pico-8 play session: no input (idle)

[t = 1 s] idle ~1s (no d-pad/buttons)
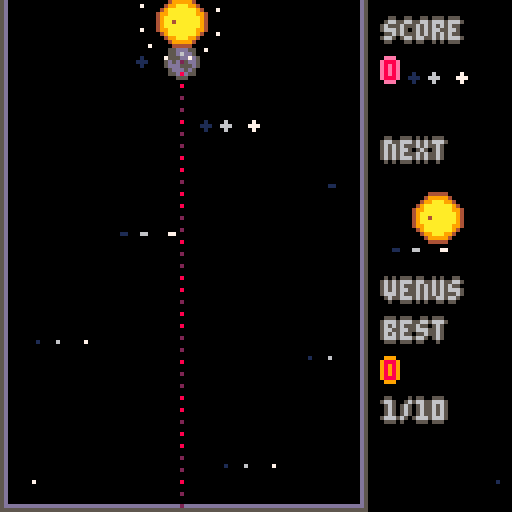
[t = 2 s] idle ~2s (no d-pad/buttons)
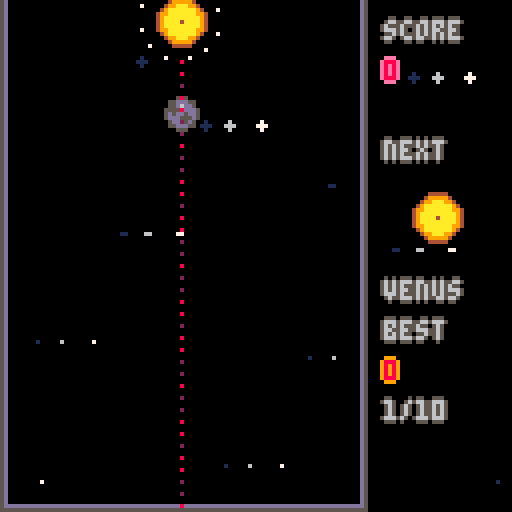
[t = 6 s] idle ~6s (no d-pad/buttons)
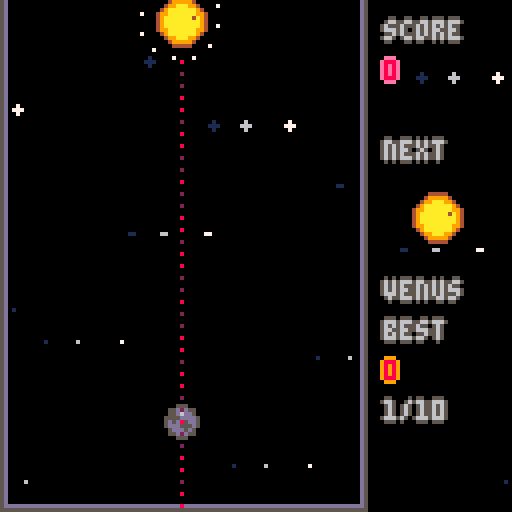
[t = 8 s] idle ~8s (no d-pad/buttons)
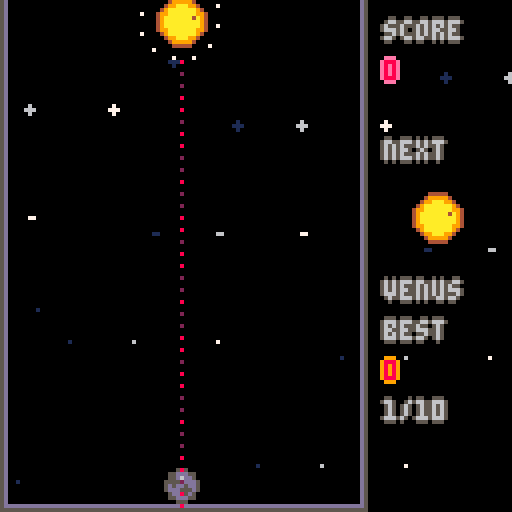

pico-8 cartridge
version 42
__lua__
-- cosmic cascade
-- by hailey stewart

-- tab 0: main
-- core game loop and initialization

function _init()
  -- initialize menu state first
  game_state = "menu"
  setup_menu()
  
  -- drop position and properties
  drop_x = 45        -- where we're aiming (centered in container)
  drop_y = 5         -- drop height (very top)
  
  -- game area (minimal 1px walls, ground 2px from bottom)
  ground_y = 126     -- ground starts 2 pixels from bottom
  container_left = 1    -- 1 pixel left wall
  container_right = 90  -- leaves 1px for right wall + space for ui
  
  -- drop system
  holding_planet = true  -- true = holding, false = can drop next
  
  -- planet type system
  current_planet_type = 1  -- start with mercury
  next_planet_type = random_small_planet()
  
  -- all planets on screen
  planets = {}
  
  -- particle system for merge effects
  particles = {}
  
  -- game scoring
  score = 0
  
  -- initialize game state variables
  high_score = 0
  restart_hold_time = 0
  restart_required_time = 1  -- 1 second
  hasdropped = false  -- track if player has dropped a planet yet
  failcounter = 0     -- fail counter for game over detection
end

function _update60()
  if game_state == "menu" then
    update_menu()
  elseif game_state == "playing" then
    -- update game state logic first
    update_game_state()
    
    if holding_planet then
      -- when holding: allow left/right movement for aiming
      if btn(0) then drop_x = drop_x - 2 end  -- left (faster for bigger container)
      if btn(1) then drop_x = drop_x + 2 end  -- right
      
      -- keep drop position within bounds (much larger container)
      local planet_radius = planet_types[current_planet_type][1]
      if drop_x - planet_radius < container_left then
        drop_x = container_left + planet_radius
      end
      if drop_x + planet_radius > container_right then
        drop_x = container_right - planet_radius
      end
      
      -- drop the planet when z is pressed
      if btnp(4) then
        -- create new planet and add to planets table
        local planet_radius = planet_types[current_planet_type][1]
        local new_planet = {
          x = drop_x,
          y = drop_y,
          vx = 0,
          vy = 0,
          planet_type = current_planet_type,
          weight = planet_radius,
          hitcount = 0,      -- initialize for game over detection
          failcounter = 0    -- initialize for game over detection
        }
        add(planets, new_planet)
        
        -- mark that we've dropped our first planet
        hasdropped = true
        
        -- prepare next planet
        current_planet_type = next_planet_type
        next_planet_type = random_small_planet()
      end
    end
    
    -- update physics
    update_physics()
    
    -- update particles
    update_particles()

    -- manual restart (x button) - only during gameplay
    if btnp(5) then
      restart_game()
    end
  elseif game_state == "gameover" then
    -- restart logic handled in update_game_state()
    update_game_state()
  end
end

function _draw()
  if game_state == "menu" then
    draw_menu()
  else
    -- clear screen with deep space background
    cls(0)  -- black background
    
    -- draw space background
    draw_space_background()
    
    -- draw container
    draw_container()
    
    -- draw all planets that have been dropped
    for planet in all(planets) do
      draw_planet(planet.x, planet.y, planet.planet_type)
      
      -- draw warning indicator for planets above danger zone
      if planet.failcounter and planet.failcounter > 3 then
        local planet_radius = planet_types[planet.planet_type][1]
        -- flashing red circle around failing planet
        local flash_color = 8 + flr(time() * 8) % 2  -- alternates between 8 and 9 (red/orange)
        circ(planet.x, planet.y, planet_radius + 1, flash_color)
      end
    end
    
    -- draw merge particle effects
    draw_particles()
    
    -- draw drop cursor and preview when holding (only during gameplay)
    if holding_planet and game_state == "playing" then
      draw_drop_preview()
    end
    
    -- draw ui
    draw_ui()
    
    -- draw game over screen if needed (no more victory state)
    if game_state == "gameover" then
      draw_game_over_screen()
    end
  end
end
-->8
-- tab 1: physics
-- planet movement, collisions, and merging

function update_physics()
  -- reset hitcount for all planets at start of frame
  for planet in all(planets) do
    planet.hitcount = planet.hitcount or 0
    planet.failcounter = planet.failcounter or 0
  end
  
  -- update all planets on screen
  for planet in all(planets) do
    local planet_radius = planet_types[planet.planet_type][1]
    
    -- reset collision impulses
    planet.ix = 0
    planet.iy = 0
    
    -- apply lighter gravity
    planet.vy = planet.vy + 0.05
    
    -- move planet
    planet.x = planet.x + planet.vx
    planet.y = planet.y + planet.vy
    
    -- bounce off ground
    if planet.y + planet_radius > ground_y then
      planet.y = ground_y - planet_radius
      planet.vy = abs(planet.vy) * -0.5
    end
    
    -- bounce off walls (updated for much larger container)
    if planet.x < container_left + planet_radius then
      planet.x = container_left + planet_radius
      planet.vx = abs(planet.vx) * 0.5
    end
    if planet.x > container_right - planet_radius then
      planet.x = container_right - planet_radius
      planet.vx = abs(planet.vx) * -0.5
    end
  end

  -- collision detection and merging
  local merges = {}
  
  for i = 1, #planets do
    for j = i + 1, #planets do
      local planet1 = planets[i]
      local planet2 = planets[j]
      local radius1 = planet_types[planet1.planet_type][1]
      local radius2 = planet_types[planet2.planet_type][1]
      
      -- calculate distance between planets
      local dx = planet1.x - planet2.x
      local dy = planet1.y - planet2.y
      local distance = sqrt(dx * dx + dy * dy)
      local min_distance = radius1 + radius2
      
      -- if planets are overlapping
      if distance < min_distance and distance > 0 then
        -- mark both planets as having been hit (for game over detection)
        planet1.hitcount = planet1.hitcount + 1
        planet2.hitcount = planet2.hitcount + 1
        
        -- calculate push amount
        local push = min_distance - distance
        
        -- use planet weight
        local weight1 = planet1.weight
        local weight2 = planet2.weight
        local total_weight = weight1 + weight2
        local strength1 = weight2 / total_weight
        local strength2 = weight1 / total_weight
        
        -- normalize direction
        dx = dx / distance
        dy = dy / distance
        
        -- accumulate impulses
        planet1.ix = planet1.ix + dx * push * strength1
        planet1.iy = planet1.iy + dy * push * strength1
        planet2.ix = planet2.ix - dx * push * strength2
        planet2.iy = planet2.iy - dy * push * strength2
        
        -- check for merge
        if planet1.planet_type == planet2.planet_type then
          add(merges, {planet1, planet2})
        end
      end
    end
  end
  
  -- apply accumulated impulses
  for planet in all(planets) do
    planet.x = planet.x + planet.ix * 0.7
    planet.y = planet.y + planet.iy * 0.7
    planet.vx = planet.vx + planet.ix * 0.35
    planet.vy = planet.vy + planet.iy * 0.35
  end
  
  -- process merges
  process_merges(merges)
end

function process_merges(merges)
  for merge in all(merges) do
    local planet1 = merge[1]
    local planet2 = merge[2]
    
    if planet1.deleted != true and planet2.deleted != true then
      -- calculate merge position
      local merge_x = (planet1.x + planet2.x) / 2
      local merge_y = (planet1.y + planet2.y) / 2
      
      -- create star particle effect at merge location
      create_merge_particles(merge_x, merge_y, planet1.planet_type)
      
      -- add score based on planet type (bigger bonus for later planets)
      score = score + planet1.planet_type * planet1.planet_type * 5
      
      -- special case: if both planets are suns, they disappear instead of merging
      if planet_types[planet1.planet_type][4] == "sun" and planet_types[planet2.planet_type][4] == "sun" then
        -- create extra spectacular particle effect for sun collision
        create_sun_collision_effect(merge_x, merge_y)
        -- add bonus score for sun collision
        score = score + 1000
        
        -- both suns disappear - no new planet created
        planet1.deleted = true
        planet2.deleted = true
        del(planets, planet1)
        del(planets, planet2)
        
      else
        -- normal merge: create new bigger planet
        local new_type = planet1.planet_type + 1
        if new_type <= #planet_types then
          local new_radius = planet_types[new_type][1]
          local new_planet = {
            x = merge_x,
            y = merge_y,
            vx = (planet1.vx + planet2.vx) / 2,
            vy = (planet1.vy + planet2.vy) / 2,
            planet_type = new_type,
            weight = new_radius,
            hitcount = 0,      -- initialize hitcount
            failcounter = 0    -- initialize failcounter
          }
          add(planets, new_planet)
          
          -- special celebration for creating the sun!
          if planet_types[new_type][4] == "sun" then
            create_sun_celebration(merge_x, merge_y)
          end
        end
        
        -- remove old planets
        planet1.deleted = true
        planet2.deleted = true
        del(planets, planet1)
        del(planets, planet2)
      end
    end
  end
end

function create_sun_collision_effect(x, y)
  -- massive particle explosion when two suns collide
  for i = 1, 150 do
    local angle = rnd(1)
    local speed = rnd(12) + 5  -- faster and more spread out
    local particle = {
      x = x,
      y = y,
      vx = cos(angle) * speed,
      vy = sin(angle) * speed,
      life = 100 + rnd(50),  -- longer lasting
      max_life = 100 + rnd(50),
      color = rnd() > 0.3 and 7 or (rnd() > 0.5 and 9 or 10),  -- white, orange, yellow
      size = rnd(4) + 3  -- bigger particles
    }
    particle.max_life = particle.life
    add(particles, particle)
  end
end

function create_sun_celebration(x, y)
  -- extra spectacular particle effect for the sun
  for i = 1, 100 do
    local angle = rnd(1)
    local speed = rnd(8) + 3
    local particle = {
      x = x,
      y = y,
      vx = cos(angle) * speed,
      vy = sin(angle) * speed,
      life = 80 + rnd(40),
      max_life = 80 + rnd(40),
      color = rnd() > 0.5 and 9 or 10,  -- orange and yellow
      size = rnd(3) + 2
    }
    particle.max_life = particle.life
    add(particles, particle)
  end
end
-->8
-- tab 2: planets
-- planet configurations and drawing functions

-- planet configurations: radius, main_color, accent_color, name
planet_types = {
  {4, 5, 13, "mercury"},     -- tiny
  {6, 9, 4, "venus"},        -- small  
  {8, 12, 7, "earth"},       -- medium
  {10, 8, 2, "mars"},        -- large
  {12, 11, 3, "jupiter"},    -- bigger gas giant with rings
  {14, 10, 9, "saturn"},     -- big with prominent rings
  {17, 13, 5, "uranus"},     -- ice giant
  {19, 1, 12, "neptune"},    -- ice giant
  {22, 6, 5, "pluto"},       -- dwarf planet
  {24, 9, 10, "sun"},        -- the ultimate goal!
}

function random_small_planet()
  -- only spawn the 4 smallest planets for now
  return flr(rnd(4)) + 1
end

function draw_planet(x, y, planet_type)
  local config = planet_types[planet_type]
  local radius = config[1]
  local main_color = config[2]
  local accent_color = config[3]
  local name = config[4]
  
  if name == "mercury" then
    -- mercury: cratered surface
    circfill(x, y, radius, 5)      -- gray base
    circfill(x, y, radius - 1, 13) -- lighter center
    -- multiple craters
    circfill(x - 2, y - 1, 1, 5)
    circfill(x + 1, y + 1, 1, 5)
    pset(x, y - 2, 6)
    
  elseif name == "venus" then
    -- venus: thick atmosphere
    circfill(x, y, radius, 4)      -- brown base
    circfill(x, y, radius - 1, 9)  -- orange atmosphere
    circfill(x, y, radius - 2, 10) -- yellow center
    -- atmospheric swirls (adjusted for smaller size)
    for i = 1, 2 do
      local angle = time() * 0.5 + i
      local sx = x + cos(angle) * (radius - 2)
      local sy = y + sin(angle) * 1
      pset(sx, sy, 4)
    end
    
  elseif name == "earth" then
    -- earth: blue with continents and extended atmosphere/clouds
    circfill(x, y, radius, 1)      -- dark blue base
    circfill(x, y, radius - 1, 12) -- blue oceans
    
    -- continents (green/brown) - extended 1 radius outward
    circfill(x - 3, y - 2, 2, 3)   -- continent 1 (larger)
    circfill(x + 2, y + 2, 2, 11)  -- continent 2 (larger)
    circfill(x - 1, y + 4, 1, 3)   -- small island (extended)
    pset(x + 4, y - 1, 3)          -- additional land (extended)
    pset(x - 4, y + 1, 11)         -- additional land (extended)
    
    -- white clouds extending 1 radius beyond surface
    pset(x - 5, y, 7)              -- extended cloud
    pset(x + 5, y - 1, 7)          -- extended cloud
    pset(x + 2, y + 5, 7)          -- extended cloud
    pset(x, y - 5, 7)              -- extended cloud
    pset(x - 3, y - 4, 7)          -- extended cloud
    pset(x + 4, y + 3, 7)          -- extended cloud
    -- original closer clouds
    pset(x - 3, y, 7)
    pset(x + 2, y - 1, 7)
    pset(x + 1, y + 3, 7)
    pset(x, y - 3, 7)
    
  elseif name == "mars" then
    -- mars: red planet with polar caps
    circfill(x, y, radius, 2)      -- dark red base
    circfill(x, y, radius - 1, 8)  -- red surface
    circfill(x, y, radius - 2, 14) -- light red center
    -- polar ice caps (adjusted for smaller size)
    circfill(x, y - radius + 2, 1, 7) -- north pole
    circfill(x, y + radius - 2, 1, 7) -- south pole
    -- dust storms
    pset(x - 2, y, 4)
    pset(x + 2, y - 1, 4)
    pset(x - 1, y + 2, 4)
    
  elseif name == "jupiter" then
    -- jupiter: gas giant with subtle rings and great red spot
    -- draw subtle rings first (jupiter has faint rings)
    for r = 10, 11 do
      for angle = 0, 1, 0.1 do
        local ring_x = x + cos(angle) * r
        local ring_y = y + sin(angle) * r
        if rnd() > 0.7 then  -- sparse, faint rings
          pset(ring_x, ring_y, 5)
        end
      end
    end
    
    -- draw planet body (adjusted for radius 12)
    circfill(x, y, radius - 2, 3)      -- dark green base
    circfill(x, y, radius - 3, 11)     -- light green
    circfill(x, y, radius - 4, 10)     -- yellow center
    
    -- horizontal bands
    for i = -2, 2 do
      line(x - radius + 3, y + i * 2, x + radius - 3, y + i * 2, 3)
    end
    -- great red spot
    circfill(x - 2, y + 1, 2, 8)
    circfill(x - 2, y + 1, 1, 2)
    
  elseif name == "saturn" then
    -- saturn: pale yellow with prominent rings inside the radius
    -- draw rings first (behind the planet) - adjusted for radius 14
    for r = 10, 12 do
      circ(x, y, r, 6)  -- outer ring system
    end
    for r = 7, 8 do
      circ(x, y, r, 5)  -- inner ring system
    end

    -- draw planet body (smaller than full radius to fit rings)
    circfill(x, y, 8, 4)      -- brown base
    circfill(x, y, 7, 10)     -- yellow
    circfill(x, y, 6, 9)      -- orange center

    -- draw rings in front (partial overlap)
    for r = 10, 12 do
      -- draw only parts of rings that would be in front
      for angle = 0.3, 0.7, 0.05 do
        local ring_x = x + cos(angle) * r
        local ring_y = y + sin(angle) * r
        pset(ring_x, ring_y, 6)
      end
    end
    
  elseif name == "uranus" then
    -- uranus: distinctive cyan ice giant (adjusted for radius 17)
    circfill(x, y, radius, 1)      -- dark base
    circfill(x, y, radius - 1, 12) -- light blue main color
    circfill(x, y, radius - 2, 7)  -- white icy center
    
    -- uranus is tilted on its side - draw tilted bands
    for i = -4, 4 do
      local band_x1 = x - radius + 4 + i * 2
      local band_y1 = y - radius + 8
      local band_x2 = x + radius - 4 + i * 2  
      local band_y2 = y + radius - 8
      line(band_x1, band_y1, band_x2, band_y2, 13)
    end
    
    -- ice crystals in distinctive pattern (more for larger size)
    for i = 1, 10 do
      local angle = i * 0.1
      local ix = x + cos(angle) * (radius - 5)
      local iy = y + sin(angle) * (radius - 5)
      pset(ix, iy, 7)
    end
    
  elseif name == "neptune" then
    -- neptune: distinctive deep blue with pink storm features (adjusted for radius 19)
    circfill(x, y, radius, 0)      -- black base
    circfill(x, y, radius - 1, 1)  -- dark blue
    circfill(x, y, radius - 2, 12) -- light blue middle
    
    -- distinctive pink storm systems (using color 14) - larger for bigger planet
    circfill(x - 6, y - 5, 5, 14)   -- large pink storm
    circfill(x - 6, y - 5, 4, 2)    -- dark red center
    circfill(x + 5, y + 4, 3, 14)   -- smaller pink storm
    
    -- unique wind pattern with pink highlights (more for larger size)
    for i = 1, 8 do
      local angle = time() * 0.4 + i * 0.25
      local wx = x + cos(angle) * (radius - 4)
      local wy = y + sin(angle) * 4
      local color = (i % 2 == 0) and 14 or 7  -- alternate pink and white
      pset(wx, wy, color)
    end
    
    -- additional pink atmospheric features
    pset(x - 3, y + 7, 14)
    pset(x + 7, y - 2, 14)
    pset(x - 7, y + 3, 14)
    pset(x + 2, y - 8, 14)
    
  elseif name == "pluto" then
    -- pluto: small, icy dwarf planet (standalone, no charon)
    circfill(x, y, radius, 5)      -- gray base
    circfill(x, y, radius - 1, 6)  -- lighter gray
    circfill(x, y, radius - 2, 7)  -- white center
    -- surface features (heart-shaped region like real pluto)
    circfill(x - 4, y - 4, 3, 4)   -- dark region (like real pluto's heart)
    circfill(x + 2, y + 3, 4, 5)   -- another surface feature
    circfill(x - 2, y + 5, 2, 13)  -- bright icy region
    -- surface details
    pset(x + 6, y - 2, 4)          -- surface marking
    pset(x - 6, y + 1, 7)          -- ice patch
    
  elseif name == "sun" then
    -- sun: massive, brilliant star with solar flares (adjusted for radius 24)
    -- solar corona (outermost layer)
    for r = radius - 2, radius do
      circ(x, y, r, 9)  -- orange corona
    end
    
    -- main solar body
    circfill(x, y, radius - 3, 10)  -- yellow base
    circfill(x, y, radius - 5, 9)   -- orange middle
    circfill(x, y, radius - 7, 8)   -- red core
    
    -- solar flares and prominences (adjusted for smaller size)
    for i = 1, 8 do
      local angle = time() + i * 0.25
      local flare_x = x + cos(angle) * (radius - 2)
      local flare_y = y + sin(angle) * (radius - 2)
      local flare_length = sin(time() * 2 + i) * 2 + 3  -- shorter flares
      local end_x = flare_x + cos(angle) * flare_length
      local end_y = flare_y + sin(angle) * flare_length
      line(flare_x, flare_y, end_x, end_y, 9)
    end
    
    -- sunspots (adjusted positions)
    circfill(x - 4, y - 3, 1, 2)
    circfill(x + 3, y + 2, 1, 0)
    circfill(x - 1, y + 4, 1, 4)
  end
end
-->8
-- tab 3: particles
-- particle system for merge effects

function create_merge_particles(x, y, planet_type)
  -- create bigger, more spectacular white star particles
  local particle_count = 30 + planet_type * 5  -- more particles for bigger planets
  
  for i = 1, particle_count do
    local angle = rnd(1)  -- random direction
    local speed = rnd(5) + 2  -- faster, more dramatic spread
    local particle = {
      x = x,
      y = y,
      vx = cos(angle) * speed,
      vy = sin(angle) * speed,
      life = 40 + rnd(30),  -- longer lasting particles
      max_life = 40 + rnd(30),
      color = 7,  -- bright white
      size = rnd(2) + 1  -- varying particle sizes
    }
    particle.max_life = particle.life
    add(particles, particle)
  end
  
  -- add some special golden particles for bigger planets
  if planet_type >= 5 then  -- jupiter and above
    for i = 1, 10 do
      local angle = rnd(1)
      local speed = rnd(3) + 1
      local particle = {
        x = x,
        y = y,
        vx = cos(angle) * speed,
        vy = sin(angle) * speed,
        life = 50 + rnd(20),
        max_life = 50 + rnd(20),
        color = 10,  -- golden yellow
        size = 2
      }
      particle.max_life = particle.life
      add(particles, particle)
    end
  end
end

function update_particles()
  for p in all(particles) do
    -- move particle
    p.x = p.x + p.vx
    p.y = p.y + p.vy
    
    -- apply gravity and friction
    p.vy = p.vy + 0.1  -- slight gravity
    p.vx = p.vx * 0.98  -- air resistance
    p.vy = p.vy * 0.98
    
    -- fade out over time
    p.life = p.life - 1
    
    -- remove dead particles
    if p.life <= 0 then
      del(particles, p)
    end
  end
end

function draw_particles()
  for p in all(particles) do
    -- draw star shape that fades out with varying sizes
    local fade = p.life / p.max_life
    if fade > 0.3 then
      -- draw larger plus sign for star effect
      local size = p.size or 1
      pset(p.x, p.y, p.color)
      for s = 1, size do
        pset(p.x - s, p.y, p.color)
        pset(p.x + s, p.y, p.color)
        pset(p.x, p.y - s, p.color)
        pset(p.x, p.y + s, p.color)
      end
    else
      -- just single pixel when fading
      pset(p.x, p.y, p.color)
    end
  end
end
-->8
-- tab 4: ui
-- user interface and drawing functions

function draw_space_background()
  -- clear to black space
  cls(0)
  
  -- draw scrolling galaxy background
  draw_moving_galaxy()
end

function draw_moving_galaxy()
  -- multiple layers for parallax effect
  draw_galaxy_layer(0.3, 1, 19)   -- slow moving distant stars
  draw_galaxy_layer(0.7, 6, 15)   -- medium speed gray stars  
  draw_galaxy_layer(1.2, 7, 13)   -- faster white stars
  draw_cosmic_dust()              -- moving cosmic dust clouds
  draw_shooting_stars()           -- angled shooting stars
end

function draw_galaxy_layer(speed, color, star_count)
  local scroll_offset = time() * speed * 10
  
  for star_id = 1, star_count do
    -- create deterministic star positions that repeat seamlessly
    local base_x = (star_id * 47) % 256  -- use 256 for seamless wrapping
    local star_y = (star_id * 31) % 128
    
    -- apply scrolling with wrapping
    local star_x = (base_x + scroll_offset) % 256
    
    -- only draw if star is on screen (with extra margin for wrapping)
    if star_x < 140 then
      -- handle screen wrapping
      local screen_x = star_x % 128
      
      -- different star types based on star_id
      local star_type = star_id % 4
      
      if star_type == 0 then
        -- single pixel
        pset(screen_x, star_y, color)
        
      elseif star_type == 1 then
        -- small cross
        pset(screen_x, star_y, color)
        if screen_x > 0 then pset(screen_x-1, star_y, color) end
        if screen_x < 127 then pset(screen_x+1, star_y, color) end
        if star_y > 0 then pset(screen_x, star_y-1, color) end
        if star_y < 127 then pset(screen_x, star_y+1, color) end
        
      elseif star_type == 2 then
        -- double pixel
        pset(screen_x, star_y, color)
        if screen_x < 127 then pset(screen_x+1, star_y, color) end
        
      else
        -- single bright pixel
        pset(screen_x, star_y, color)
      end
    end
  end
end

function draw_cosmic_dust()
  -- slow moving cosmic dust clouds
  local dust_scroll = time() * 0.5 * 10
  
  for dust_id = 1, 6 do
    local base_x = (dust_id * 67) % 256
    local dust_y = (dust_id * 41) % 128
    local dust_x = (base_x + dust_scroll) % 256
    
    if dust_x < 140 then
      local screen_x = dust_x % 128
      
      -- create small dust cloud clusters
      for i = 0, 3 do
        for j = 0, 2 do
          local cloud_x = screen_x + i
          local cloud_y = dust_y + j
          
          if cloud_x < 128 and cloud_y < 128 then
            -- very subtle dark blue dust
            if (cloud_x + cloud_y + dust_id) % 3 == 0 then
              pset(cloud_x, cloud_y, 1)  -- dark blue
            end
          end
        end
      end
    end
  end
end

function draw_shooting_stars()
  -- shooting stars with angled trajectories
  for star_id = 1, 4 do
    -- each shooting star has a different cycle time
    local cycle_time = 3 + star_id * 0.7  -- different speeds
    local star_progress = (time() + star_id * 2) % cycle_time / cycle_time
    
    -- only show shooting star for part of its cycle
    if star_progress > 0.1 and star_progress < 0.4 then
      -- deterministic starting position and angle for each star
      local start_x = 140 + (star_id * 43) % 50  -- start off-screen right
      local start_y = (star_id * 37) % 100       -- random y position
      local angle = 0.15 + (star_id * 0.1)      -- different angles
      
      -- calculate current position based on progress
      local distance = star_progress * 200  -- how far it's traveled
      local current_x = start_x - cos(angle) * distance
      local current_y = start_y + sin(angle) * distance
      
      -- draw the shooting star trail
      local trail_length = 8 + star_id * 2
      for i = 0, trail_length do
        local trail_x = current_x + cos(angle) * i * 2
        local trail_y = current_y - sin(angle) * i * 2
        
        if trail_x >= 0 and trail_x < 128 and trail_y >= 0 and trail_y < 128 then
          -- fade the trail from bright white to dark
          local brightness = 7 - flr(i / 3)  -- fade from white to darker
          if brightness > 0 then
            pset(trail_x, trail_y, max(brightness, 1))
          end
        end
      end
      
      -- bright head of shooting star
      if current_x >= 0 and current_x < 128 and current_y >= 0 and current_y < 128 then
        pset(current_x, current_y, 7)      -- bright white head
        pset(current_x-1, current_y, 7)    -- make head slightly wider
        pset(current_x, current_y-1, 7)
      end
    end
  end
end

function draw_container()
  -- draw two-layer container: outer purple, inner black
  
  -- outer purple layer (thicker walls)
  -- outer ground (2 pixels thick)
  line(container_left - 1, ground_y, container_right + 1, ground_y, 13)      -- purple ground line
  line(container_left - 1, ground_y + 1, container_right + 1, ground_y + 1, 5) -- second ground line
  
  -- outer left wall (2 pixels thick)  
  line(container_left - 1, 0, container_left - 1, ground_y + 1, 5)          -- outer purple left wall
  line(container_left, 0, container_left, ground_y, 13)                      -- inner purple left wall
  
  -- outer right wall (2 pixels thick)
  line(container_right, 0, container_right, ground_y, 13)                    -- inner purple right wall  
  line(container_right + 1, 0, container_right + 1, ground_y + 1, 5)        -- outer purple right wall
  
  -- inner black layer (1 pixel inside the purple)
  -- inner ground
  line(container_left + 1, ground_y - 1, container_right - 1, ground_y - 1, 0) -- black ground line
  
  -- inner left wall
  line(container_left + 1, 0, container_left + 1, ground_y - 1, 0)          -- black left wall
  
  -- inner right wall
  line(container_right - 1, 0, container_right - 1, ground_y - 1, 0)        -- black right wall
  
  -- danger indicator when failcounter > 3
  if failcounter > 3 then
    local container_width = container_right - container_left
    local fail_width = container_width * 0.5 * (failcounter / 120)
    -- red warning bars from left and right (shrunk by 1 pixel each side)
    rectfill(container_left + 1, 7, container_left + fail_width, 9, 8)  -- left red bar (moved 1 pixel right)
    rectfill(container_right - fail_width, 7, container_right - 1, 9, 8) -- right red bar (moved 1 pixel left)
  end
end

function draw_drop_preview()
  local planet_radius = planet_types[current_planet_type][1]
  
  -- draw a glowing drop path (adjusted for new container)
  for y = drop_y + 10, ground_y, 3 do
    local glow = sin(time() * 2 + y * 0.1) * 0.5 + 0.5
    local color = glow > 0.5 and 8 or 2
    pset(drop_x, y, color)
  end
  
  -- draw the planet we're about to drop
  draw_planet(drop_x, drop_y, current_planet_type)
  
  -- draw orbital indicator around planet
  for i = 1, 12 do
    local angle = i / 12 + time() * 0.5
    local orbit_x = drop_x + cos(angle) * (planet_radius + 4)
    local orbit_y = drop_y + sin(angle) * (planet_radius + 4)
    pset(orbit_x, orbit_y, 7)
  end
end

function draw_ui()
  -- right side ui - clean format
  local ui_x = 96
  
  -- large "score" header with light grey text and dark grey outline
  sprint("score", ui_x, 5, 6, 5)  -- light grey with dark grey outline
  
  -- score value in pink with peach outline
  sprint(score, ui_x, 15, 8, 14)  -- red text with pink outline
  if score > high_score then
    sprint("★", ui_x + 23, 15, 10, 9)  -- yellow star with orange outline (new best!)
  end
  
  -- large "next" header in light grey text and dark grey outline
  sprint("next", ui_x, 35, 6, 5)  -- light grey with dark grey outline
  
  -- next planet preview with planet name
  draw_planet(ui_x + 13, 54, next_planet_type)
  
  -- draw planet name under the preview
  local planet_name = planet_types[next_planet_type][4]
  sprint(planet_name, ui_x, 70, 6, 5)  -- light grey with dark grey outline
  
  -- best section with light grey text and dark grey outline
  sprint("best", ui_x, 80, 6, 5)  -- light grey with dark grey outline
  sprint(high_score, ui_x, 90, 8, 9)  -- red with orange outline
  
  -- progress section (show highest planet achieved) with light grey text and dark grey outline
  local max_planet = 1
  local sun_count = 0
  for planet in all(planets) do
    max_planet = max(max_planet, planet.planet_type)
    if planet_types[planet.planet_type][4] == "sun" then
      sun_count = sun_count + 1
    end
  end
  
  if sun_count > 0 then
    sprint("sun ★", ui_x, 100, 10, 9)  -- orange with yellow outline
    sprint("achieved!", ui_x, 110, 10, 9)  -- orange with yellow outline
  else
    sprint(max_planet .. "/" .. #planet_types, ui_x, 100, 6, 5)  -- light grey with dark grey outline
  end
end

-- outlined text function
function sprint(text, x, y, col1, col2)
  print(text, x, y+1, col2)   -- shadow down
  print(text, x, y-1, col2)   -- shadow up  
  print(text, x+1, y, col2)   -- shadow right
  print(text, x-1, y, col2)   -- shadow left
  print(text, x, y, col1)     -- main text on top
end
-->8
-- tab 5: gamelogic
-- game states, scoring, and additional features

-- game state management (menu, playing, and gameover)
game_state = "menu"

-- high score system
high_score = 0

-- play again system
restart_hold_time = 0
restart_required_time = 1  -- 1 second

-- fail counter system
failcounter = 0

-- menu system
menu_planets = {}

-- sprite-based text drawing
function draw_sprite_text_cosmic(x, y)
  -- draw top half of cosmic (sprites 000-005)
  for i = 0, 5 do
    spr(i, x + i * 8, y)
  end
  
  -- draw bottom half of cosmic (sprites 016-021)  
  for i = 0, 5 do
    spr(16 + i, x + i * 8, y + 8)
  end
end

function draw_sprite_text_cascade(x, y)
  -- draw top half of cascade (sprites 006-012)
  for i = 0, 6 do
    spr(6 + i, x + i * 8, y)
  end
  
  -- draw bottom half of cascade (sprites 022-028)  
  for i = 0, 6 do
    spr(22 + i, x + i * 8, y + 8)
  end
end

-- menu setup function
function setup_menu()
  menu_planets = {}
  for i = 1, 20 do
    local planet_type = flr(rnd(#planet_types)) + 1  -- all planet types for menu
    local planet_radius = planet_types[planet_type][1]
    local y = rnd(128)
    menu_planets[i] = {
      x = rnd(128),
      y = y,
      vy = y / 50,
      planet_type = planet_type,
      radius = planet_radius
    }
  end
end

-- menu update function
function update_menu()
  for i, planet in pairs(menu_planets) do
    planet.y = planet.y + planet.vy
    planet.vy = planet.vy + 0.02
    if planet.y > 128 + planet.radius then
      planet.x = rnd(128)
      planet.vy = 0
      planet.planet_type = flr(rnd(#planet_types)) + 1  -- all planet types
      planet.radius = planet_types[planet.planet_type][1]
      planet.y = -planet.radius - 10
    end
  end
  
  if btnp(4) then
    start_game()
  end
end

-- menu drawing function
function draw_menu()
  -- draw space background
  draw_space_background()
  
  -- draw falling planets
  for i, planet in pairs(menu_planets) do
    draw_planet(planet.x, planet.y, planet.planet_type)
  end
  
  -- draw custom sprite-based title (properly centered)
  draw_sprite_text_cosmic(40, 25)    -- cosmic: 48px wide, centered at (128-48)/2 = 40
  draw_sprite_text_cascade(36, 45)   -- cascade: 56px wide, centered at (128-56)/2 = 36
  
  -- draw subtitle and instructions
  local subtitles = {
    "a \"suika game\" clone",
    "in space!",
    "",
    "press 🅾️ to start "
  }
  
  for i = 1, #subtitles do
    local text = subtitles[i]
    local col, outline_col
    if i > 3 then
      col = 8        -- red for start instruction
      outline_col = 14  -- pink outline
    else
      col = 6        -- light grey for subtitles
      outline_col = 5   -- dark grey outline
    end
    sprint(text, 65 - #text * 2, 84 + i * 7, col, outline_col)
  end
  
  -- draw high score if we have one
  if high_score > 0 then
    sprint("best: " .. high_score, 64 - (#("best: " .. high_score) * 2), 64, 6, 5)
  end
end

-- start game function
function start_game()
  game_state = "playing"
  planets = {}
  particles = {}
  drop_x = 45
  holding_planet = true
  current_planet_type = 1
  next_planet_type = random_small_planet()
  score = 0
  restart_hold_time = 0
  hasdropped = false
  failcounter = 0
end

-- game over detection
function check_game_over()
  local maxfailcount = 0
  
  for planet in all(planets) do
    local planet_radius = planet_types[planet.planet_type][1]
    local ymin = planet.y - planet_radius
    
    if ymin < 8 and planet.hitcount and planet.hitcount > 0 then
      planet.failcounter = (planet.failcounter or 0) + 1
      maxfailcount = max(maxfailcount, planet.failcounter)
    else
      planet.failcounter = 0
    end
    
    planet.hitcount = 0
  end
  
  if maxfailcount > 0 then
    failcounter = failcounter + 1
    if failcounter > 120 then
      return true
    end
  else
    failcounter = 0
  end
  
  return false
end

-- container overflow detection
function check_container_overflow()
  local planets_in_upper_half = 0
  for planet in all(planets) do
    if planet.y < ground_y / 2 then
      planets_in_upper_half = planets_in_upper_half + 1
    end
  end
  return planets_in_upper_half > 8
end

-- main game state update function
function update_game_state()
  if game_state == "playing" then
    if hasdropped then
      if check_game_over() then
        game_state = "gameover"
        if score > high_score then
          high_score = score
        end
      end
    end
  elseif game_state == "gameover" then
    if btn(4) then
      restart_hold_time = restart_hold_time + 1/60
      if restart_hold_time >= restart_required_time then
        restart_game()
      end
    else
      restart_hold_time = 0
    end
  end
end

-- restart function (returns to menu instead of directly restarting)
function restart_game()
  game_state = "menu"
  setup_menu()
  restart_hold_time = 0
end

-- game over screen drawing
function draw_game_over_screen()
  -- overlay
  for y = 30, 85 do
    for x = 20, 108 do
      if (x + y) % 2 == 0 then
        pset(x, y, 0)
      end
    end
  end
  
  -- game over box
  rectfill(25, 35, 103, 80, 1)
  rect(25, 35, 103, 80, 0)
  
  -- text with outlines
  sprint("game over", 46, 40, 8, 2)
  sprint("final score:", 42, 50, 6, 5)
  
  local score_str = tostr(score)
  local score_x = 64 - (#score_str * 2)
  sprint(score_str, score_x, 60, 8, 2)
  
  sprint("hold z to menu", 34, 70, 6, 5)
  
  -- progress circle when holding z
  if btn(4) then
    -- circle position
    local x = 63.5
    local y = 90.5
    
    -- draw circle background and outline
    circfill(x, y, 7, 9)
    circ(x, y, 7, 0)
    
    -- progress calculation
    local progress = restart_hold_time / restart_required_time
    
    -- draw progress arc
    for a = 0.001, progress, 0.003 do
      local x2 = cos(0.25 - a) * 6 + x
      local y2 = sin(0.25 - a) * 6 + y
      line(x, y, x2, y2, 8)
    end
  end
end
__gfx__
00888880008888800088888000888008880088008888800000888880008888000888880008888800088880088888800888880000000000000000000000000000
08999998089999980899999808999889998899889999980008999998089999808999998089999980899998899999888999998000000000000000000000000000
89999999899999998999999989999999999899899999998089999999899999989999999899999998999999899999988999998000000000000000000000000000
89988899899888998998889989988998899899899888998089988899899889989988899899888998998899899889998998880000000000000000000000000000
89980088899808998999988889988998899899899800880089980088899889989999888899800888998899899808998998800000000000000000000000000000
89980088899808998888999989980880899899899800880089980088899999988889999899800888999999899808998999980000000000000000000000000000
89988899899888998998889989980000899899899888998089988899899889989988899899888998998899899889998998880000000000000000000000000000
89999999899999998999999989980000899899899999998089999999899889989999999899999998998899899999988999998000000000000000000000000000
08999998089999980899999889980000899899889999980008999998899889988999998089999988998899899999888999998000000000000000000000000000
00888880008888800088888008800000088088008888800000888880088008800888880008888800880088088888800888880000000000000000000000000000
__map__
0000000000000000000000000000000000000000000000000000000000000000000000000000000000000000000000000000000000000000000000000000000000000000000000000000000000000000000000000000000000000000000000000000000000000000000000000000000000000000000000000000000000000000
0000000000000000000000000000000000000000000000000000000000000000000000000000000000000000000000000000000000000000000000000000000000000000000000000000000000000000000000000000000000000000000000000000000000000000000000000000000000000000000000000000000000000000
0000000000000000000000000000000000000000000000000000000000000000000000000000000000000000000000000000000000000000000000000000000000000000000000000000000000000000000000000000000000000000000000000000000000000000000000000000000000000000000000000000000000000000
0000000000000000000000000000000000000000000000000000000000000000000000000000000000000000000000000000000000000000000000000000000000000000000000000000000000000000000000000000000000000000000000000000000000000000000000000000000000000000000000000000000000000000
0000000000000000000000000000000000000000000000000000000000000000000000000000000000000000000000000000000000000000000000000000000000000000000000000000000000000000000000000000000000000000000000000000000000000000000000000000000000000000000000000000000000000000
0000000000000000000000000000000000000000000000000000000000000000000000000000000000000000000000000000000000000000000000000000000000000000000000000000000000000000000000000000000000000000000000000000000000000000000000000000000000000000000000000000000000000000
0000000000000000000000000000000000000000000000000000000000000000000000000000000000000000000000000000000000000000000000000000000000000000000000000000000000000000000000000000000000000000000000000000000000000000000000000000000000000000000000000000000000000000
0000000000000000000000000000000200000000000000000000000000000000000000000000000000000000000000000000000000000000000000000000000000000000000000000000000000000000000000000000000000000000000000000000000000000000000000000000000000000000000000000000000000000000
0000000000000000000000000000000000000000000000000000000000000000000000000000000000000000000000000000000000000000000000000000000000000000000000000000000000000000000000000000000000000000000000000000000000000000000000000000000000000000000000000000000000000000
0000000000000000000000000000000000000000000000000000000000000000000000000000000000000000000000000000000000000000000000000000000000000000000000000000000000000000000000000000000000000000000000000000000000000000000000000000000000000000000000000000000000000000
0000000000000000000000000000000000000000000000000000000000000000000000000000000000000000000000000000000000000000000000000000000000000000000000000000000000000000000000000000000000000000000000000000000000000000000000000000000000000000000000000000000000000000
0000000000000000000000000000000000000000000000000000000000000000000000000000000000000000000000000000000000000000000000000000000000000000000000000000000000000000000000000000000000000000000000000000000000000000000000000000000000000000000000000000000000000000
0000000000000000000000000000000000000000000000000000000000000000000000000000000000000000000000000000000000000000000000000000000000000000000000000000000000000000000000000000000000000000000000000000000000000000000000000000000000000000000000000000000000000000
0000000000000000000000000000000000000000000000000000000000000000000000000000000000000000000000000000000000000000000000000000000000000000000000000000000000000000000000000000000000000000000000000000000000000000000000000000000000000000000000000000000000000000
0000000000000000000000000000000000000000000000000000000000000000000000000000000000000000000000020000000000000000000000000000000000000000000000000000000000000000000000000000000000000000000000000000000000000000000000000000000000000000000000000000000000000000
0000000000000000000000000000000000000000000000000000000000000000000000000000000000000000000000000000000000000000000000000000000000000000000000000000000000000000000000000000000000000000000000000000000000000000000000000000000000000000000000000000000000000000
0000000000000000000000000000000000000000000000000000000000000000000000000000000000000000000000000000000000000000000000000000000000000000000000000000000000000000000000000000000000000000000000000000000000000000000000000000000000000000000000000000000000000000
0000000000000000000000000000000000000000000000000000000000000000000000000000000000000000000000000000000000000000000000000000000000000000000000000000000000000000000000000000000000000000000000000000000000000000000000000000000000000000000000000000000000000000
0000000000000000000000000000000000000000000000000000000000000000000000000000000000000000000000000000000000000000000000000000000000000000000000000000000000000000000000000000000000000000000000000000000000000000000000000000000000000000000000000000000000000000
0000000000000000000000000000000000000000000000020000000000000000000000000000000000000000000000000000000000000000000000000000000000000000000000000000000000000000000000000000000000000000000000000000000000000000000000000000000000000000000000000000000000000000
0000000000000000000000000000000000000000000000000000000000000000000000000000000000000000000000000000000000000000000000000000000000000000000000000000000000000000000000000000000000000000000000000000000000000000000000000000000000000000000000000000000000000000
0000000000000000000000000000000000000000000000000000000000000000000000000000000000000000000000000000000000000000000000000000000000000000000000000000000000000000000000000000000000000000000000000000000000000000000000000000000000000000000000000000000000000000
0000000000000000000000000000000000000000000000000000000000000000000000000000000000000000000000000000000000000000000000000000000000000000000000000000000000000000000000000000000000000000000000000000000000000000000000000000000000000000000000000000000000000000
0000000000000000000000000000000000000000000000000000000000000000000000000000000000000000000000000000000000000000000000000000000000000000000000000000000000000000000000000000000000000000000000000000000000000000000000000000000000000000000000000000000000000000
0000000000000000000200000000000000000000000000000000000000000000000000000000000000000000000000000000000000000000000000000000000000000000000000000000000000000000000000000000000000000000000000000000000000000000000000000000000000000000000000000000000000000000
